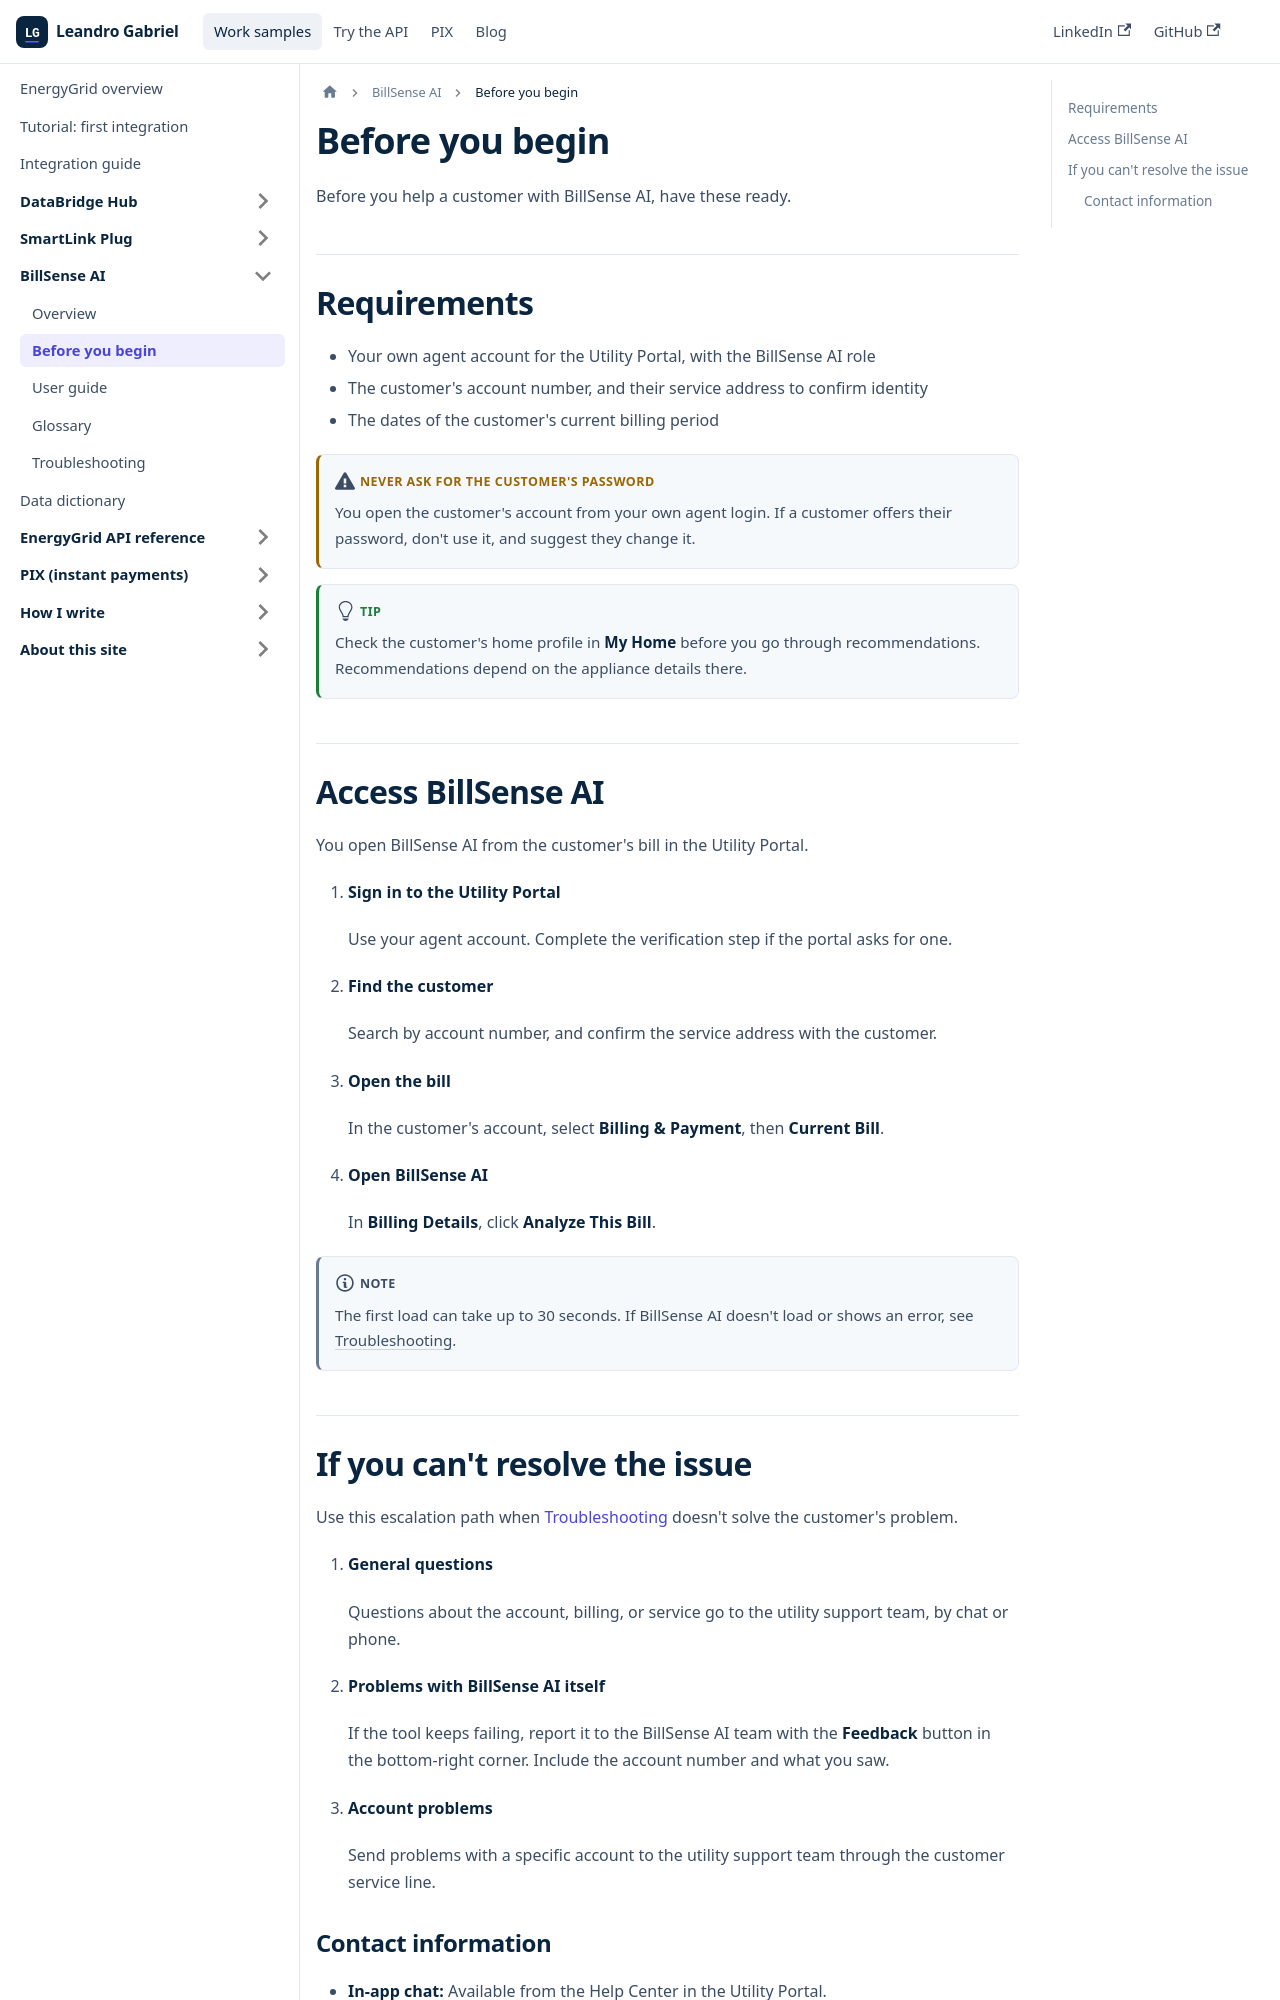

repository: L-G99921/tw-portfolio · page: docs/billsense-ai/before-you-begin.html · generator: docusaurus

---
title: Before you begin
description: "Prerequisites and access instructions for BillSense AI."
sidebar_label: Before you begin
sidebar_position: 2
tags: [billsense-ai, prerequisites, setup]
---

# Before you begin

Before you help a customer with BillSense AI, have these ready.

## Requirements

- Your own agent account for the Utility Portal, with the BillSense AI role
- The customer's account number, and their service address to confirm identity
- The dates of the customer's current billing period

:::caution Never ask for the customer's password
You open the customer's account from your own agent login. If a customer offers their password, don't use it, and suggest they change it.
:::

:::tip
Check the customer's home profile in **My Home** before you go through recommendations. Recommendations depend on the appliance details there.
:::

## Access BillSense AI

You open BillSense AI from the customer's bill in the Utility Portal.

1. **Sign in to the Utility Portal**

    Use your agent account. Complete the verification step if the portal asks for one.

2. **Find the customer**

    Search by account number, and confirm the service address with the customer.

3. **Open the bill**

    In the customer's account, select **Billing & Payment**, then **Current Bill**.

4. **Open BillSense AI**

    In **Billing Details**, click **Analyze This Bill**.

:::note
The first load can take up to 30 seconds. If BillSense AI doesn't load or shows an error, see [Troubleshooting](./troubleshooting).
:::
